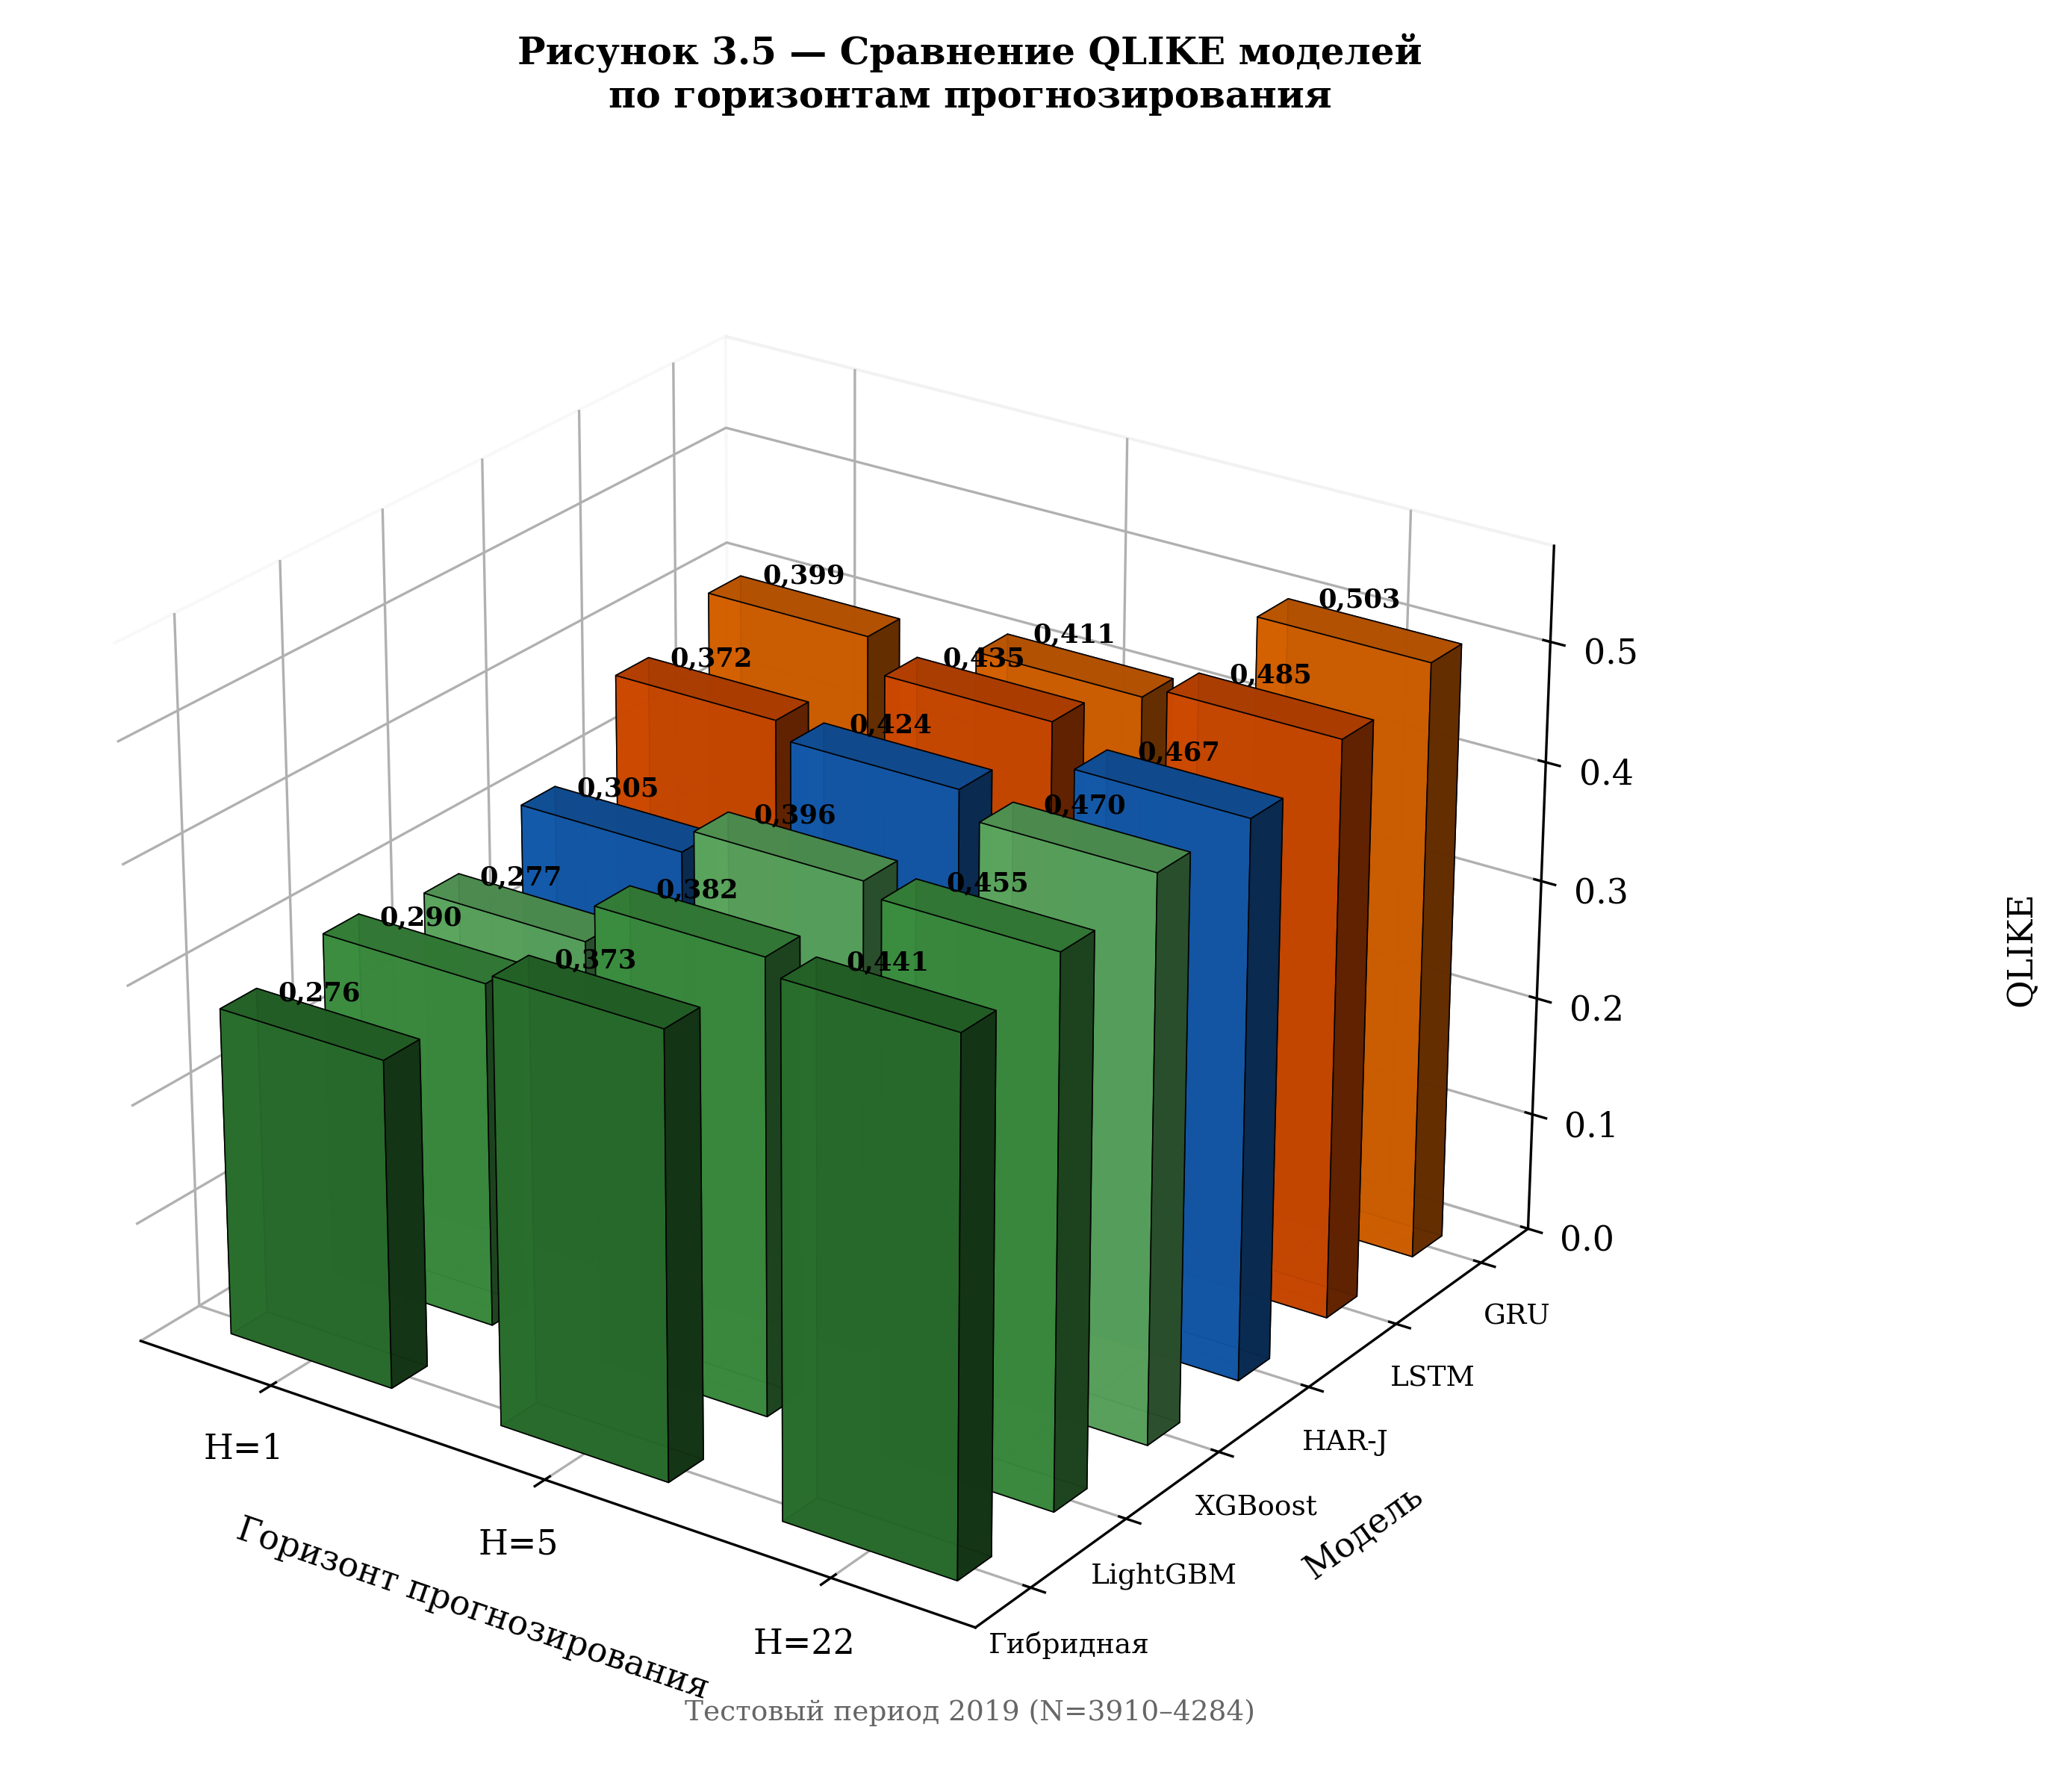

Data behind this chart, as committed beside it:
model, horizon, qlike, n
GRU, 1, 0.399, 3910
GRU, 5, 0.411, 3910
GRU, 22, 0.5033, 3910
LSTM, 1, 0.3716, 3910
LSTM, 5, 0.435, 3910
LSTM, 22, 0.4853, 3910
HAR-J, 1, 0.3052, 4284
HAR-J, 5, 0.4243, 4284
HAR-J, 22, 0.4669, 4284
XGBoost, 1, 0.2767, 4284
XGBoost, 5, 0.3957, 4284
XGBoost, 22, 0.4701, 4284
LightGBM, 1, 0.2898, 4284
LightGBM, 5, 0.3815, 4284
LightGBM, 22, 0.4551, 4284
Гибридная, 1, 0.2755, 4284
Гибридная, 5, 0.3725, 4284
Гибридная, 22, 0.4407, 4284
